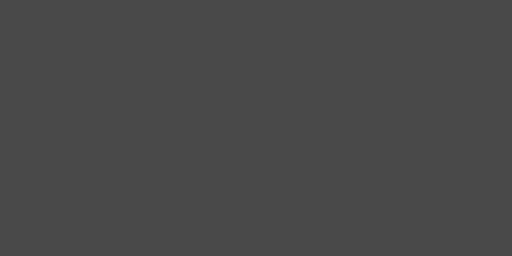
t = 0.00 s
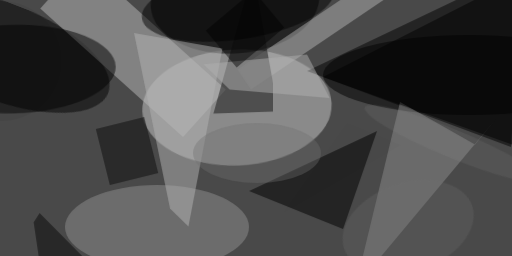
t = 2.99 s
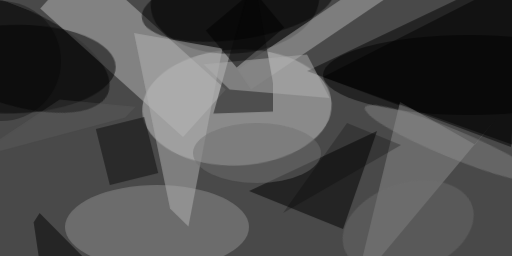
t = 3.12 s
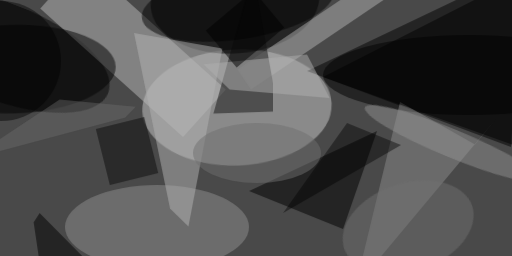
t = 3.24 s
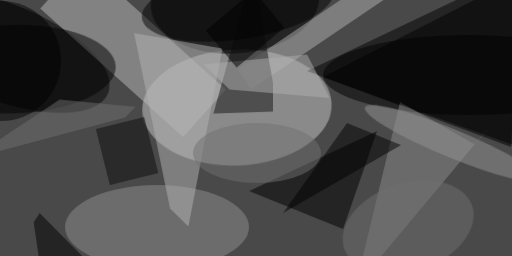
t = 3.37 s
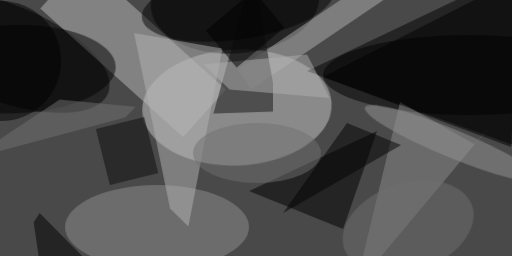
t = 3.49 s

The animated SVG that drew these frames (rendered in a browser with its animation timeline set to each time). Animation: 1 CSS @keyframes rule; one cycle of 3.49 s.

<svg xmlns="http://www.w3.org/2000/svg" viewBox="0 0 400 200"><style>
  @keyframes fadeIn {
    from {opacity: 0}
    to {opacity: 1}
  }
  g.animated > * {
    opacity: 0;
    animation: fadeIn .5s forwards;
  }</style><path fill="#494949" d="M0 0h400v200H0z"/><g transform="translate(.8 .8) scale(1.5625)" fill-opacity=".5" class="animated"><ellipse fill="#c9c9c9" rx="1" ry="1" transform="matrix(-1.21568 -29.00517 47.3626 -1.98508 118 53.2)" style="animation-delay: 0.00s;"/><path d="M255 73l5-89-107 51z" style="animation-delay: 0.20s;"/><ellipse rx="1" ry="1" transform="matrix(-53.59103 -20.78659 8.78005 -22.6363 0 25.2)" style="animation-delay: 0.39s;"/><ellipse rx="1" ry="1" transform="matrix(-1.94022 -26.17196 42.12565 -3.12293 117 0)" style="animation-delay: 0.59s;"/><path fill="#bcbcbc" d="M19.6 3.8L41-20l71.4 64.2L91 68z" style="animation-delay: 0.78s;"/><ellipse fill="#8f8f8f" cx="78" cy="113" rx="46" ry="21" style="animation-delay: 0.96s;"/><ellipse cx="234" cy="37" rx="73" ry="20" style="animation-delay: 1.15s;"/><path d="M171 114l-47-19 64-30z" style="animation-delay: 1.33s;"/><path fill="#b1b1b1" d="M118.2 34.2L187-12.2l6.8 10L125 44.2z" style="animation-delay: 1.50s;"/><path fill="#131313" d="M106.2 56.3l29.8-1V41.1l-10-56z" style="animation-delay: 1.67s;"/><path fill="#8b8b8b" d="M237 71.7l10.5-12.8-70.3 84.1 22.3-92.5z" style="animation-delay: 1.83s;"/><ellipse rx="1" ry="1" transform="matrix(-51.23476 1.19042 -.51506 -22.16806 6.1 34)" style="animation-delay: 1.98s;"/><path fill="#b4b4b4" d="M110.7 23.8l-17 89-9.2-9-18-87.8z" style="animation-delay: 2.12s;"/><ellipse rx="1" ry="1" transform="matrix(-2.53047 -17.32455 47.95586 -7.00455 118.4 1.7)" style="animation-delay: 2.26s;"/><path fill="#b0b0b0" d="M101.2 31.6l13.1 12.7 50 4.2L153 26.7z" style="animation-delay: 2.38s;"/><path d="M267-16l-8 89-98-35z" style="animation-delay: 2.49s;"/><path fill="#0d0d0d" d="M47.4 64l24.2-6 7 28-24.2 6z" style="animation-delay: 2.60s;"/><path d="M126.2-5.2l15.4 18.4-23.8 20-15.4-18.4zM21.1 143l-4.8-32.4 3-4.6 25 25.3z" style="animation-delay: 2.69s;"/><ellipse fill="#717171" cx="128" cy="76" rx="32" ry="15" style="animation-delay: 2.77s;"/><ellipse fill="#6f6f6f" rx="1" ry="1" transform="rotate(71.7 23.5 197.4) scale(21.99828 33.75241)" style="animation-delay: 2.84s;"/><ellipse fill="#949494" rx="1" ry="1" transform="matrix(43.2476 17.91374 -2.69074 6.496 225.2 71.1)" style="animation-delay: 2.90s;"/><ellipse cy="30" rx="30" ry="30" style="animation-delay: 2.94s;"/><path fill="#020202" d="M200 72l-27-11-32 45z" style="animation-delay: 2.97s;"/><path fill="#727272" d="M29.3 49.3l38 3.6-5.2 5.3L-15.6 79z" style="animation-delay: 2.99s;"/></g></svg>
